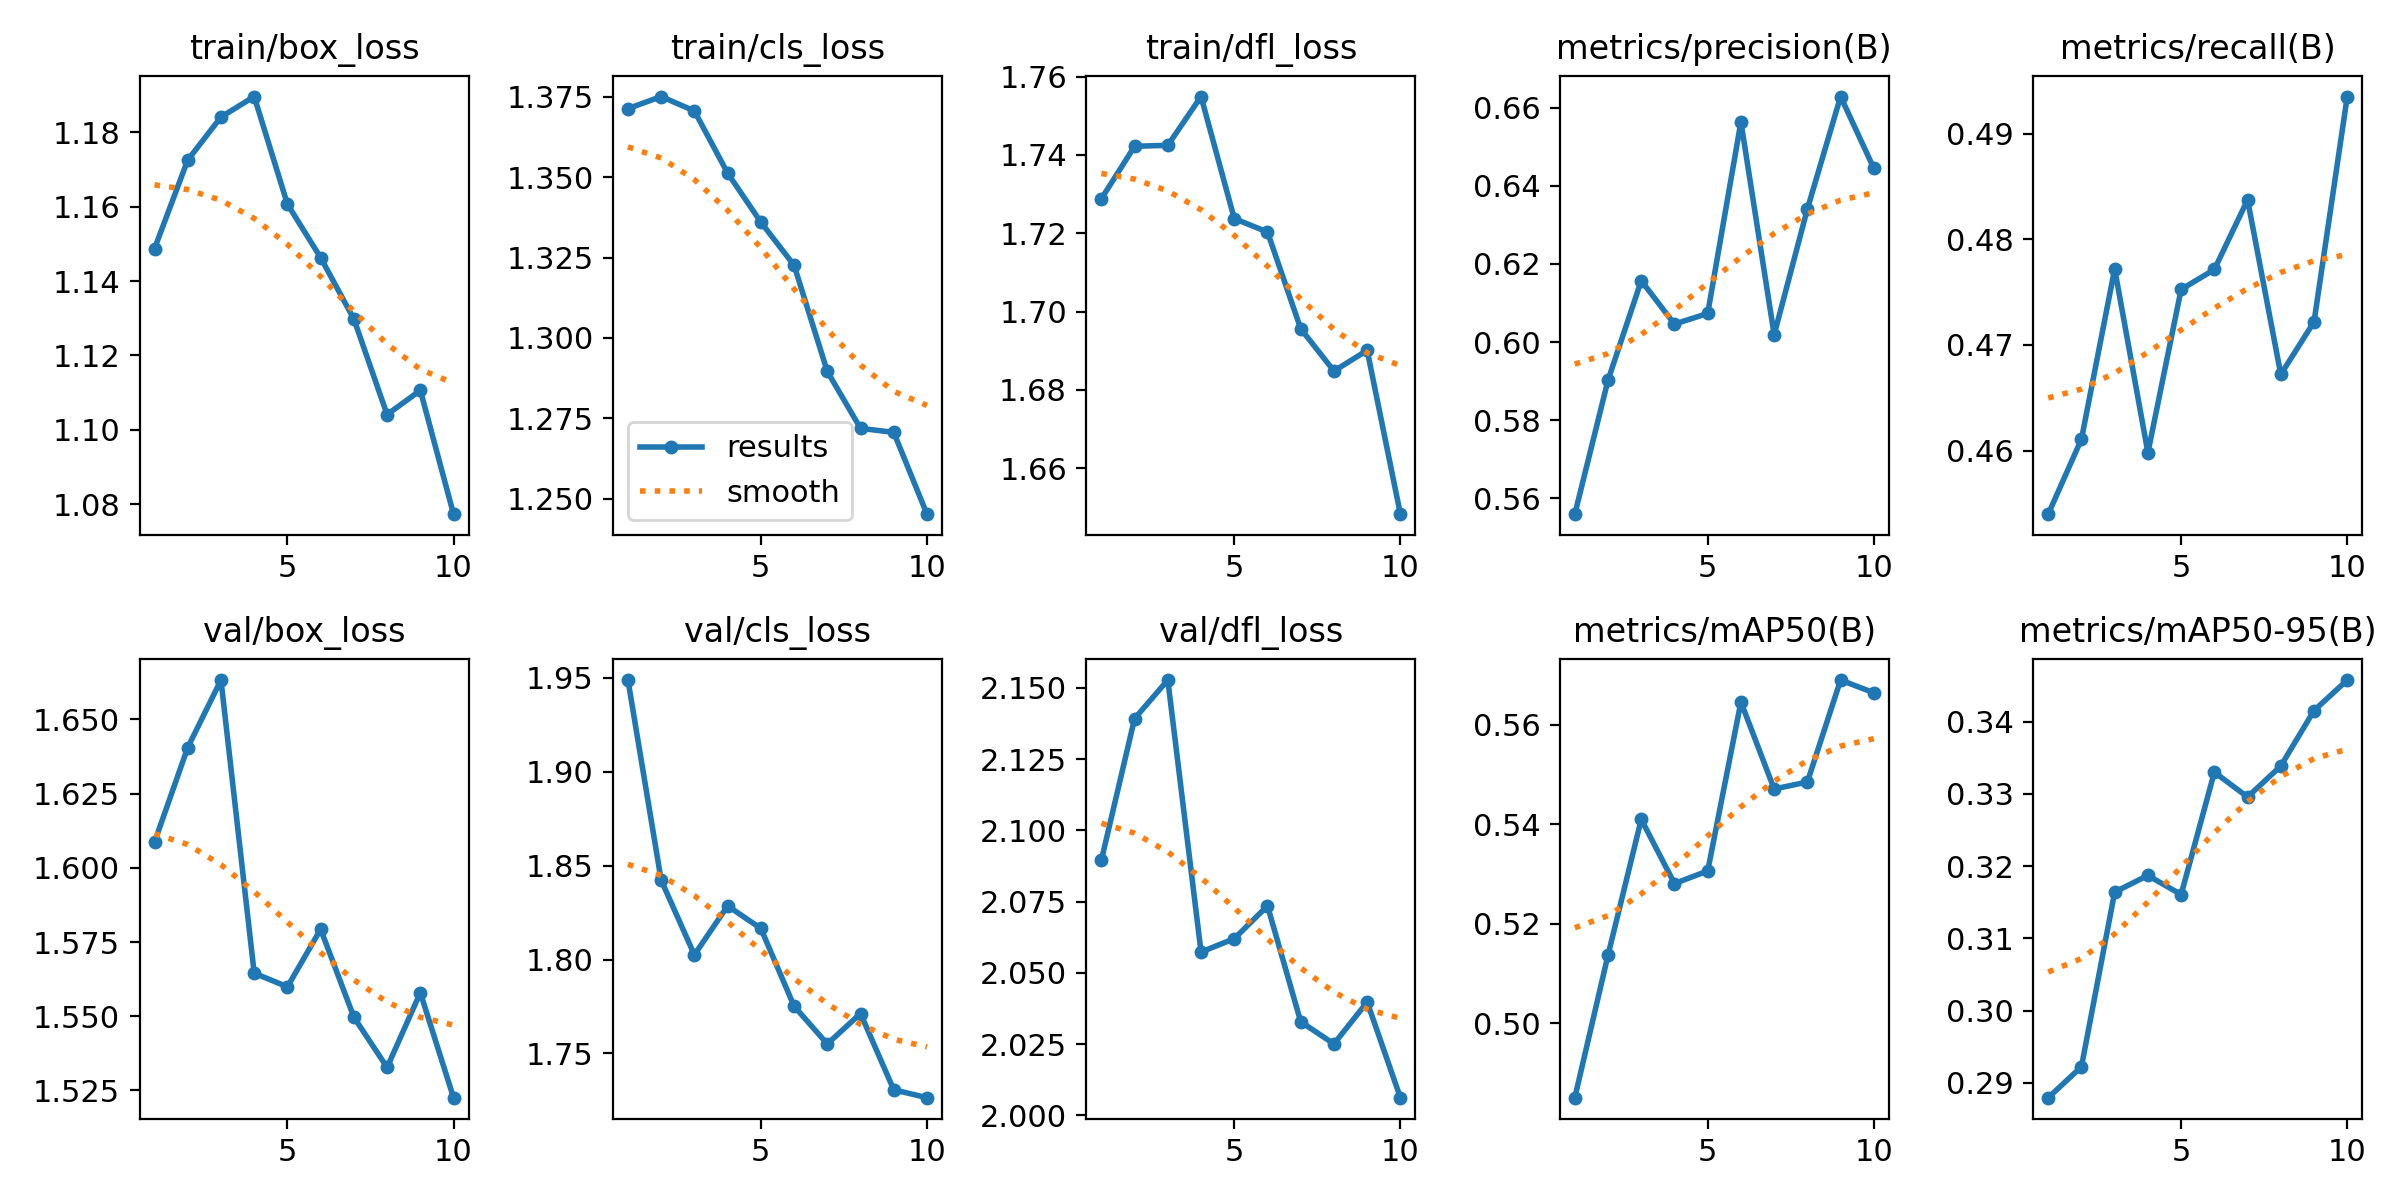

Values plotted in this chart, from the file beside it:
epoch, time, train/box_loss, train/cls_loss, train/dfl_loss, metrics/precision(B), metrics/recall(B), metrics/mAP50(B), metrics/mAP50-95(B), val/box_loss, val/cls_loss, val/dfl_loss, lr/pg0, lr/pg1, lr/pg2
1, 57.36, 1.149, 1.371, 1.729, 0.556, 0.454, 0.4851, 0.2879, 1.609, 1.949, 2.09, 0.000331, 0.000331, 0.06723
2, 108, 1.173, 1.375, 1.742, 0.5903, 0.4611, 0.5137, 0.2922, 1.641, 1.842, 2.139, 0.0006045, 0.0006045, 0.03417
3, 160.6, 1.184, 1.371, 1.742, 0.6157, 0.4772, 0.541, 0.3164, 1.663, 1.802, 2.153, 0.0008181, 0.0008181, 0.001051
4, 212.2, 1.19, 1.351, 1.755, 0.6046, 0.4598, 0.5281, 0.3187, 1.564, 1.829, 2.057, 0.00073, 0.00073, 0.00073
5, 263.9, 1.161, 1.336, 1.724, 0.6073, 0.4753, 0.5306, 0.3161, 1.56, 1.817, 2.062, 0.00064, 0.00064, 0.00064
6, 315.5, 1.146, 1.323, 1.72, 0.6563, 0.4771, 0.5645, 0.333, 1.579, 1.775, 2.074, 0.00055, 0.00055, 0.00055
7, 367.1, 1.13, 1.29, 1.696, 0.6019, 0.4837, 0.5471, 0.3296, 1.55, 1.755, 2.033, 0.00046, 0.00046, 0.00046
8, 419.8, 1.104, 1.272, 1.685, 0.6341, 0.4672, 0.5485, 0.3339, 1.533, 1.771, 2.025, 0.00037, 0.00037, 0.00037
9, 472, 1.111, 1.271, 1.69, 0.6628, 0.4722, 0.5689, 0.3416, 1.558, 1.731, 2.04, 0.00028, 0.00028, 0.00028
10, 523.5, 1.077, 1.245, 1.648, 0.6445, 0.4935, 0.5664, 0.3458, 1.523, 1.726, 2.006, 0.00019, 0.00019, 0.00019
